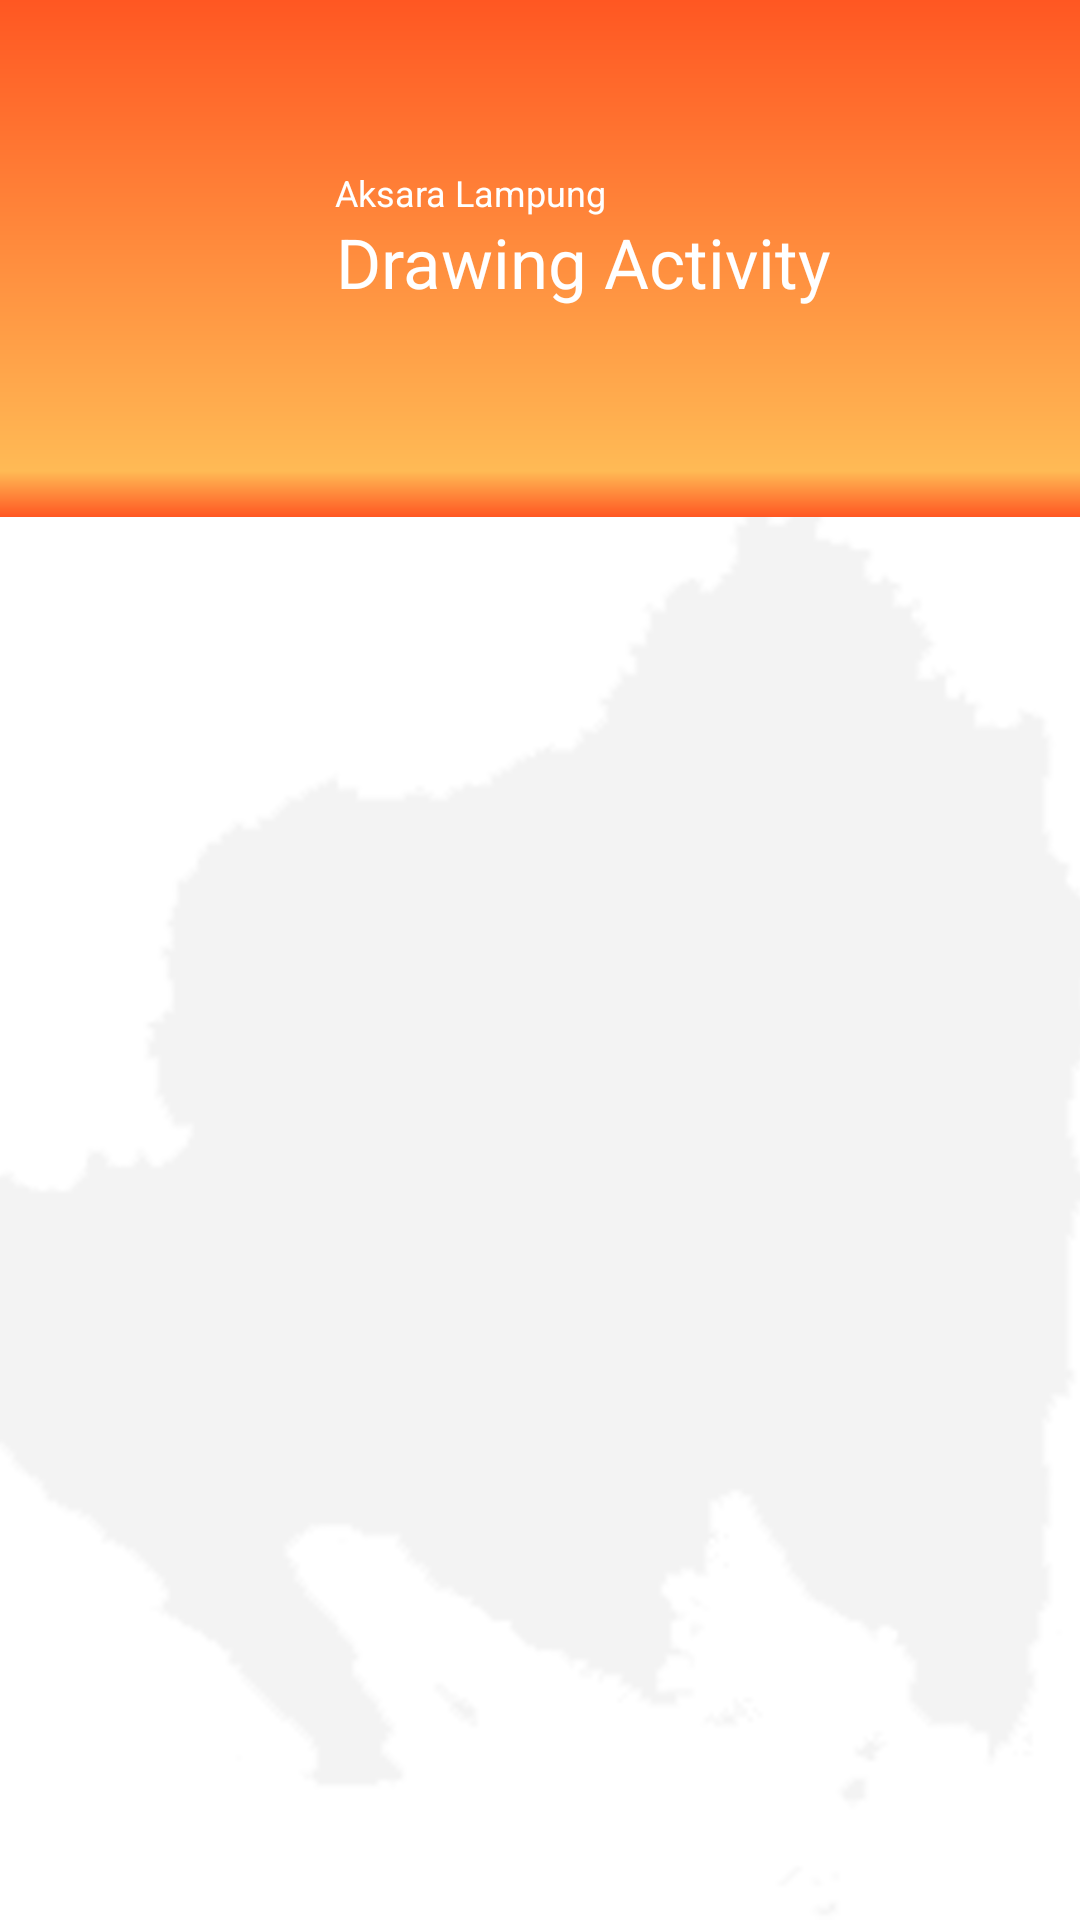

Android layout source for this screen:
<!-- AndroidManifest.xml: application theme AppTheme -->
<!-- res/layout/fragment_notifications.xml -->
<?xml version="1.0" encoding="utf-8"?>
<LinearLayout xmlns:android="http://schemas.android.com/apk/res/android"
    xmlns:app="http://schemas.android.com/apk/res-auto"
    xmlns:tools="http://schemas.android.com/tools"
    android:layout_width="match_parent"
    android:layout_height="match_parent"
    android:background="@drawable/bg12"
    android:orientation="vertical">

    <RelativeLayout
        android:layout_width="match_parent"
        android:layout_height="157dp"

        android:layout_weight="0"
        android:background="@drawable/grad2">

        <androidx.constraintlayout.widget.ConstraintLayout
            android:layout_width="match_parent"
            android:layout_height="163dp"
            android:layout_alignParentStart="true"
            android:layout_alignParentTop="true"
            tools:ignore="RtlCompat">


            <TextView
                android:id="@+id/spp1"
                android:layout_width="208dp"
                android:layout_height="35dp"
                android:layout_marginStart="8dp"
                android:layout_marginTop="8dp"
                android:layout_marginEnd="8dp"
                android:layout_marginBottom="8dp"
                android:text="Drawing Activity"
                android:textColor="@color/white"
                android:textSize="23dp"
                app:layout_constraintBottom_toBottomOf="parent"
                app:layout_constraintEnd_toEndOf="parent"
                app:layout_constraintHorizontal_bias="0.764"
                app:layout_constraintStart_toStartOf="parent"
                app:layout_constraintTop_toTopOf="parent"
                app:layout_constraintVertical_bias="0.603" />

            <TextView
                android:id="@+id/spp2"
                android:layout_width="208dp"
                android:layout_height="16dp"
                android:layout_marginStart="4dp"
                android:layout_marginLeft="4dp"
                android:layout_marginTop="56dp"
                android:layout_marginEnd="8dp"
                android:text="@string/app_name"
                android:textColor="@color/white"
                android:textSize="12dp"
                app:layout_constraintEnd_toEndOf="parent"
                app:layout_constraintHorizontal_bias="0.769"
                app:layout_constraintStart_toStartOf="parent"
                app:layout_constraintTop_toTopOf="parent" />

            <ImageView
                android:id="@+id/imageView"
                android:layout_width="100dp"
                android:layout_height="220dp"
                android:layout_marginEnd="8dp"
                android:layout_marginRight="8dp"
                android:layout_marginBottom="8dp"
                android:src="@drawable/index"
                app:layout_constraintBottom_toBottomOf="parent"
                app:layout_constraintEnd_toEndOf="parent"
                app:layout_constraintHorizontal_bias="0.094"
                app:layout_constraintStart_toStartOf="parent"
                app:layout_constraintTop_toTopOf="parent"
                app:layout_constraintVertical_bias="0.45" />


        </androidx.constraintlayout.widget.ConstraintLayout>

    </RelativeLayout>
    <TextView
        android:id="@+id/txtMarquee"
        android:layout_width="fill_parent"
        android:layout_height="wrap_content"
        android:layout_alignParentLeft="true"
        android:layout_alignParentTop="true"
        android:ellipsize="marquee"
        android:marqueeRepeatLimit="marquee_forever"
        android:singleLine="true"
        android:textColor="#000"
        android:textSize="10sp"
        android:fontFamily="casual"
        android:background="@drawable/grad"
        android:typeface="sans" />


    <ScrollView
        android:layout_width="match_parent"
        android:layout_height="wrap_content">


    </ScrollView>


</LinearLayout>
<!-- resources referenced by this layout -->
<resources>
  <color name="white">#FFFFFF</color>
  <!-- drawable bg12: png bitmap (drawable, 55764 bytes) -->
  <!-- drawable grad (drawable) -->
  <?xml version="1.0" encoding="utf-8"?>
  <shape xmlns:android="http://schemas.android.com/apk/res/android"
      android:shape="rectangle">
  
      <gradient
          android:angle="270"
          android:endColor="#FF5722"
          android:startColor="#FFBA55" />
  
  </shape>
  <!-- drawable grad2 (drawable) -->
  <?xml version="1.0" encoding="utf-8"?>
  <shape xmlns:android="http://schemas.android.com/apk/res/android"
      android:shape="rectangle">
  
      <gradient
          android:angle="90"
          android:endColor="#FF5722"
          android:startColor="#FFBA55" />
  
  </shape>
  <string name="app_name">Aksara Lampung</string>
  <style name="AppTheme" parent="Theme.AppCompat.Light.NoActionBar">
          
          <item name="colorPrimary">@color/colorPrimary</item>
          <item name="colorPrimaryDark">@color/colorPrimaryDark</item>
          <item name="colorAccent">@color/colorAccent</item>
  
      </style>
  <color name="colorPrimary">#FF9800</color>
  <color name="colorPrimaryDark">#FF5722</color>
  <color name="colorAccent">#FF9800</color>
</resources>
